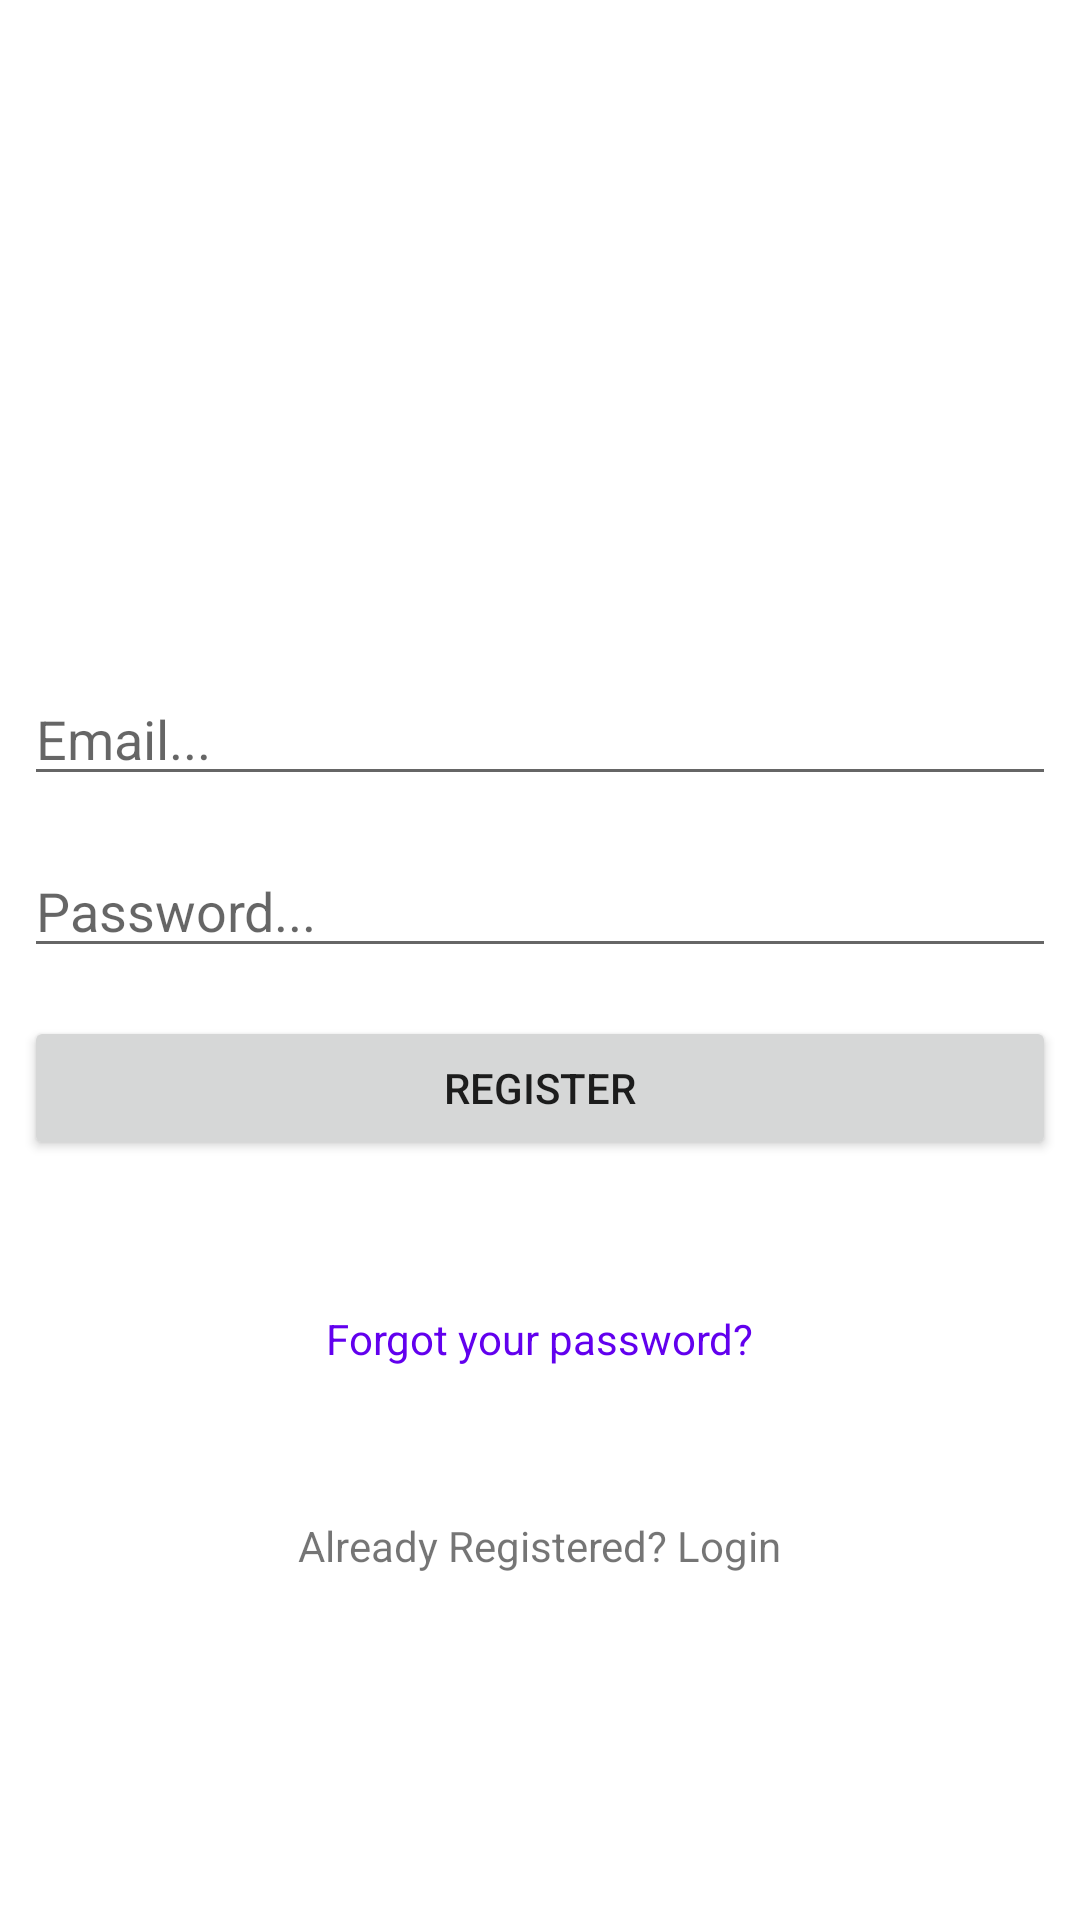

Here is an Android app screen rendered from its layout file. Give the layout XML and the strings, colors and styles it references.
<!-- AndroidManifest.xml: application theme Theme.Clime -->
<!-- res/layout/register_activity.xml -->
<?xml version="1.0" encoding="utf-8"?>
<androidx.constraintlayout.widget.ConstraintLayout xmlns:android="http://schemas.android.com/apk/res/android"
    xmlns:app="http://schemas.android.com/apk/res-auto"
    xmlns:tools="http://schemas.android.com/tools"
    android:layout_width="match_parent"
    android:layout_height="match_parent">

    <ImageView
        android:id="@+id/register_image"
        android:layout_width="100dp"
        android:layout_height="100dp"
        android:layout_gravity="center_horizontal"
        android:layout_marginTop="100dp"
        android:src="@drawable/weather"
        app:layout_constraintEnd_toEndOf="parent"
        app:layout_constraintStart_toStartOf="parent"
        app:layout_constraintTop_toTopOf="parent" />

    <EditText
        android:id="@+id/register_email"
        android:layout_width="0dp"
        android:layout_height="wrap_content"
        android:layout_marginStart="8dp"
        android:layout_marginLeft="8dp"
        android:layout_marginTop="24dp"
        android:layout_marginEnd="8dp"
        android:layout_marginRight="8dp"
        android:ems="10"
        android:hint="Email..."
        android:inputType="textPersonName"
        app:layout_constraintEnd_toEndOf="parent"
        app:layout_constraintStart_toStartOf="parent"
        app:layout_constraintTop_toBottomOf="@+id/register_image"
        tools:ignore="TextFields" />

    <EditText
        android:id="@+id/register_password"
        android:layout_width="0dp"
        android:layout_height="wrap_content"
        android:layout_marginStart="8dp"
        android:layout_marginLeft="8dp"
        android:layout_marginTop="16dp"
        android:layout_marginEnd="8dp"
        android:layout_marginRight="8dp"
        android:ems="10"
        android:hint="Password..."
        android:inputType="textPersonName"
        app:layout_constraintEnd_toEndOf="parent"
        app:layout_constraintStart_toStartOf="parent"
        app:layout_constraintTop_toBottomOf="@+id/register_email"
        tools:ignore="TextFields" />

    <Button
        android:id="@+id/btn_register"
        android:layout_width="0dp"
        android:layout_height="wrap_content"
        android:layout_marginStart="8dp"
        android:layout_marginLeft="8dp"
        android:layout_marginTop="16dp"
        android:layout_marginEnd="8dp"
        android:layout_marginRight="8dp"
        android:text="Register"
        app:layout_constraintEnd_toEndOf="parent"
        app:layout_constraintStart_toStartOf="parent"
        app:layout_constraintTop_toBottomOf="@+id/register_password" />


    <TextView
        android:id="@+id/tv_forgot_password"
        android:layout_width="wrap_content"
        android:layout_height="wrap_content"
        android:layout_marginTop="50dp"
        android:text="Forgot your password?"
        android:textColor="@color/purple_500"
        app:layout_constraintEnd_toEndOf="parent"
        app:layout_constraintStart_toStartOf="parent"
        app:layout_constraintTop_toBottomOf="@+id/btn_register" />

    <TextView
        android:id="@+id/tv_go_to_login"
        android:layout_width="wrap_content"
        android:layout_height="wrap_content"
        android:layout_marginTop="50dp"
        android:text="Already Registered? Login"
        app:layout_constraintEnd_toEndOf="parent"
        app:layout_constraintStart_toStartOf="parent"
        app:layout_constraintTop_toBottomOf="@+id/tv_forgot_password" />

</androidx.constraintlayout.widget.ConstraintLayout>
<!-- resources referenced by this layout -->
<resources>
  <style name="Theme.Clime" parent="Theme.MaterialComponents.DayNight.DarkActionBar">
          
          <item name="colorPrimary">@color/purple_500</item>
          <item name="colorPrimaryVariant">@color/purple_700</item>
          <item name="colorOnPrimary">@color/white</item>
          
          <item name="colorSecondary">@color/teal_200</item>
          <item name="colorSecondaryVariant">@color/teal_700</item>
          <item name="colorOnSecondary">@color/black</item>
          
          <item name="android:statusBarColor" tools:targetApi="l">?attr/colorPrimaryVariant</item>
          
      </style>
  <!-- not gathered from this repository: default colours our renderer supplied (Android Studio template values) -->
  <color name="purple_500">#FF6200EE</color>
  <color name="purple_700">#FF3700B3</color>
  <color name="teal_200">#FF03DAC5</color>
  <color name="teal_700">#FF018786</color>
  <color name="black">#FF000000</color>
  <color name="white">#FFFFFFFF</color>
</resources>
